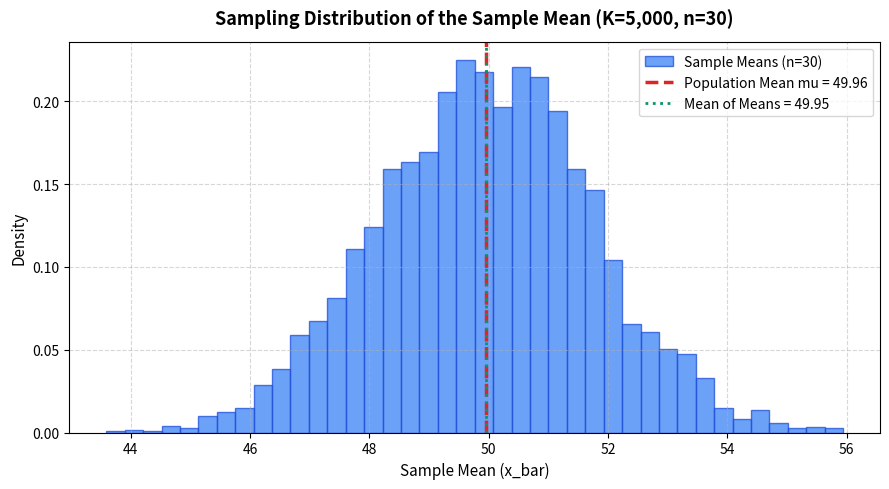

The matplotlib source for this figure: (Note: this script raises an exception after producing the figure.)
"""
Day 68 Task 4: Visualize Sampling Distribution of the Mean
Plots the histogram of sample means against the true population mean.
"""
from pathlib import Path
import numpy as np
import matplotlib
matplotlib.use("Agg")
import matplotlib.pyplot as plt

def main():
    rng = np.random.default_rng(42)
    population = rng.normal(loc=50.0, scale=10.0, size=100_000)
    
    n_sample_size = 30
    n_repetitions = 5_000
    sample_means = np.array([
        np.mean(rng.choice(population, size=n_sample_size, replace=False))
        for _ in range(n_repetitions)
    ])
    
    fig, ax = plt.subplots(figsize=(9, 5))
    ax.hist(sample_means, bins=40, color="#3B82F6", edgecolor="#1D4ED8", alpha=0.75, density=True, label="Sample Means (n=30)")
    ax.axvline(np.mean(population), color="#DC2626", linestyle="--", linewidth=2.5, label=f"Population Mean mu = {np.mean(population):.2f}")
    ax.axvline(np.mean(sample_means), color="#059669", linestyle=":", linewidth=2, label=f"Mean of Means = {np.mean(sample_means):.2f}")
    
    ax.set_title("Sampling Distribution of the Sample Mean (K=5,000, n=30)", fontsize=13, fontweight="bold", pad=12)
    ax.set_xlabel("Sample Mean (x_bar)", fontsize=11)
    ax.set_ylabel("Density", fontsize=11)
    ax.grid(True, linestyle="--", alpha=0.5)
    ax.legend(loc="upper right", frameon=True)
    
    plt.tight_layout()
    chart_path = Path(__file__).resolve().parent.parent / "output" / "charts" / "sampling_distribution.png"
    chart_path.parent.mkdir(parents=True, exist_ok=True)
    fig.savefig(chart_path, dpi=200)
    plt.close(fig)
    
    print("=" * 60)
    print("  TASK 4: VISUALIZE SAMPLING DISTRIBUTION")
    print("=" * 60)
    print(f"Chart saved successfully to: {chart_path}")

if __name__ == "__main__":
    main()
